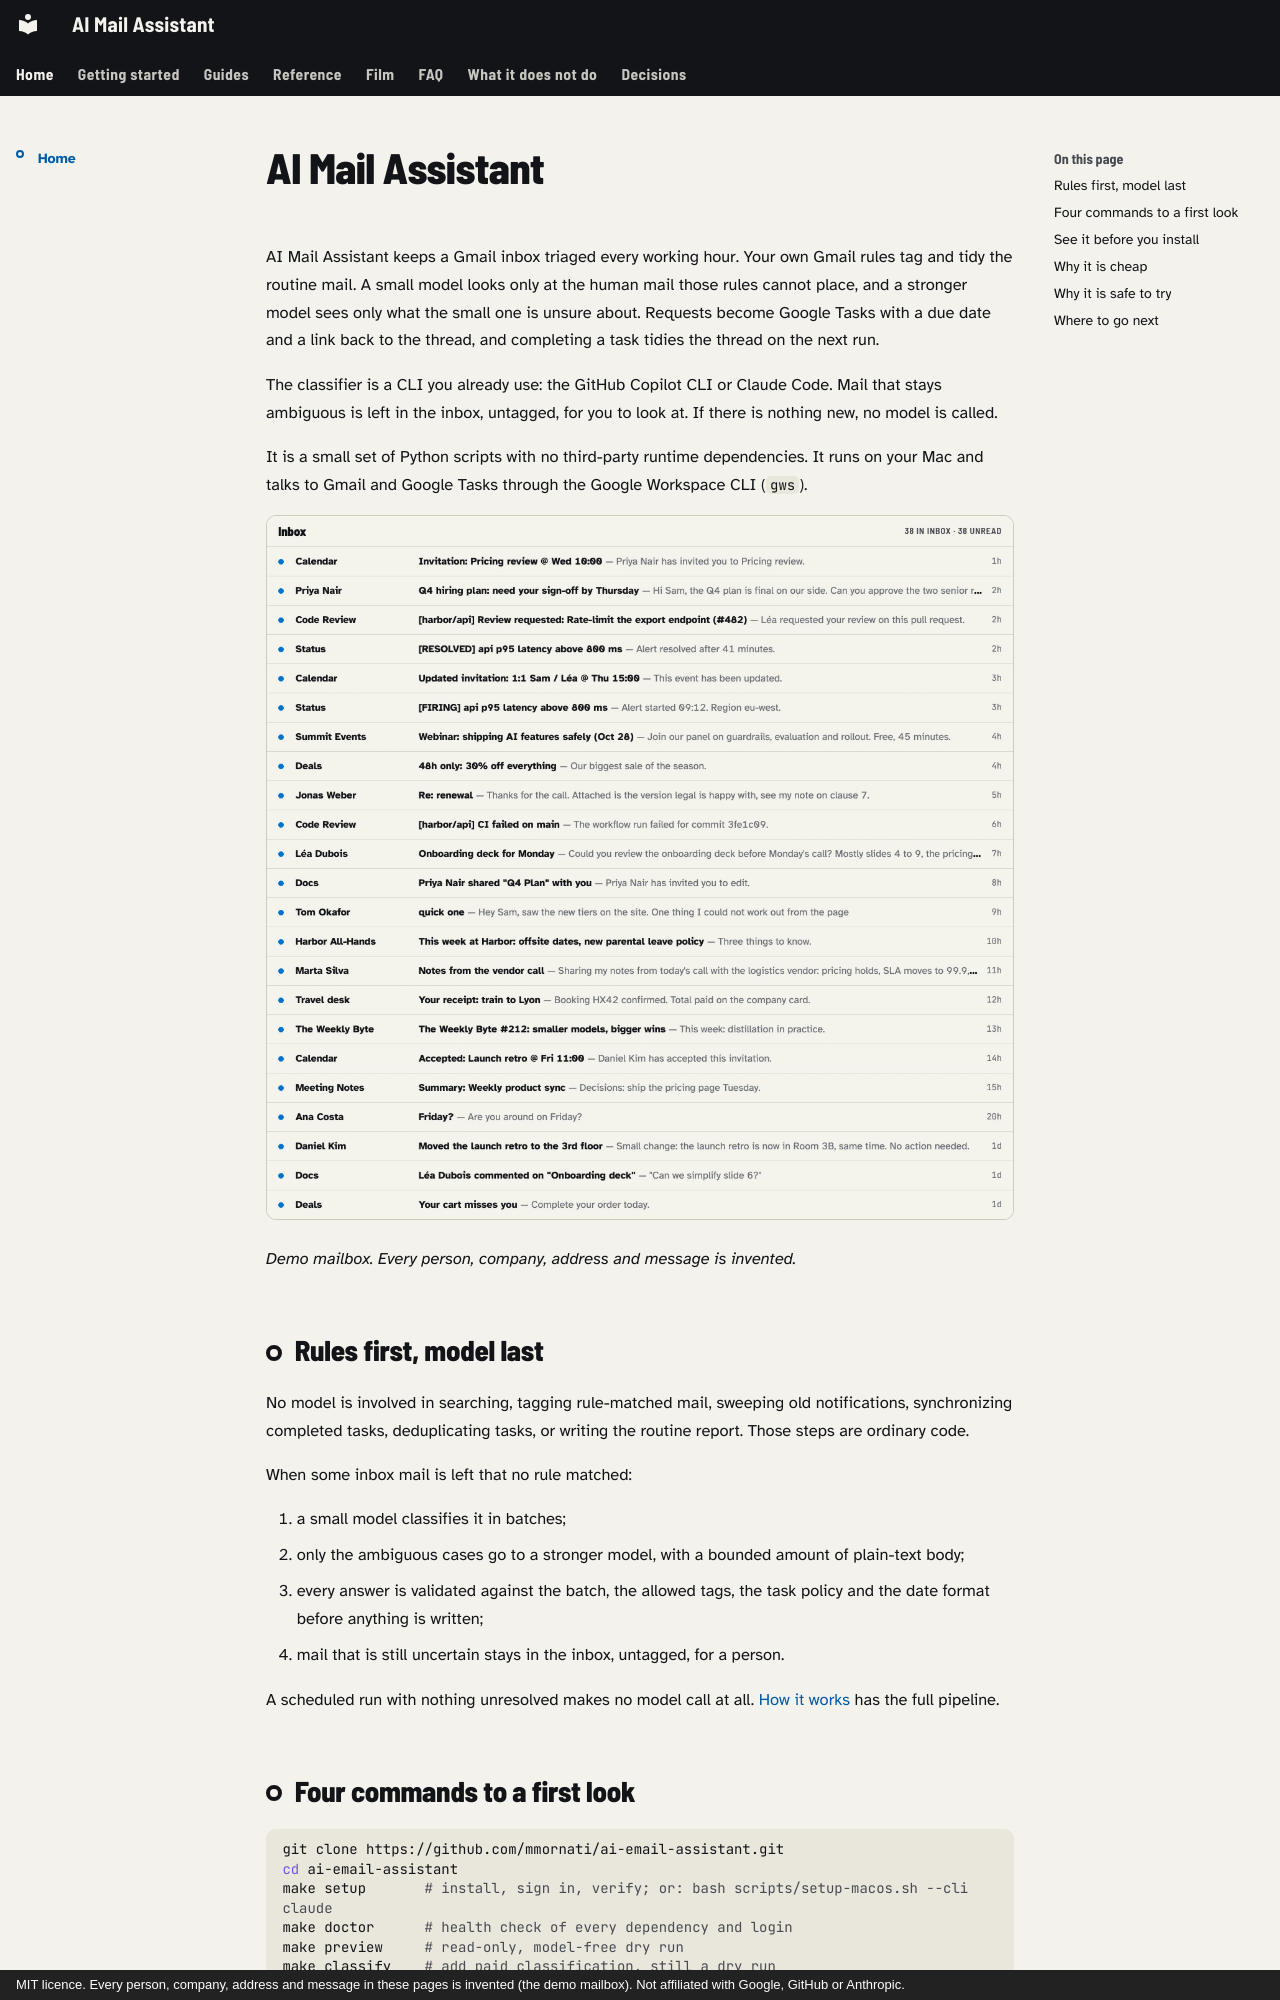

repository: mmornati/ai-email-assistant · page: index.html · generator: mkdocs · copyright: MIT licence. Every person, company, address and message in these pages is invented (the demo mailbox). Not affiliated with Google, GitHub or Anthropic.

# AI Mail Assistant

AI Mail Assistant keeps a Gmail inbox triaged every working hour. Your own Gmail
rules tag and tidy the routine mail. A small model looks only at the human mail
those rules cannot place, and a stronger model sees only what the small one is
unsure about. Requests become Google Tasks with a due date and a link back to the
thread, and completing a task tidies the thread on the next run.

The classifier is a CLI you already use: the GitHub Copilot CLI or Claude Code.
Mail that stays ambiguous is left in the inbox, untagged, for you to look at. If
there is nothing new, no model is called.

It is a small set of Python scripts with no third-party runtime dependencies. It
runs on your Mac and talks to Gmail and Google Tasks through the Google Workspace
CLI (`gws`).

![An invented inbox before triage: every message unread and unlabeled](assets/screens/inbox-before-light.webp#only-light){ loading=lazy }
![An invented inbox before triage: every message unread and unlabeled](assets/screens/inbox-before-dark.webp#only-dark){ loading=lazy }

*Demo mailbox. Every person, company, address and message is invented.*

## Rules first, model last

No model is involved in searching, tagging rule-matched mail, sweeping old
notifications, synchronizing completed tasks, deduplicating tasks, or writing the
routine report. Those steps are ordinary code.

When some inbox mail is left that no rule matched:

1. a small model classifies it in batches;
2. only the ambiguous cases go to a stronger model, with a bounded amount of
   plain-text body;
3. every answer is validated against the batch, the allowed tags, the task policy
   and the date format before anything is written;
4. mail that is still uncertain stays in the inbox, untagged, for a person.

A scheduled run with nothing unresolved makes no model call at all.
[How it works](how-it-works.md) has the full pipeline.
